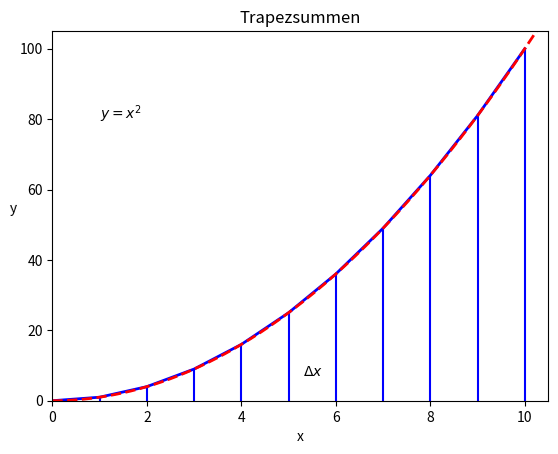

Here is the Python script that generated this plot:
#11_006.py
#Trapezsummen
import numpy as np
import matplotlib.pyplot as plt
n=10
x=np.linspace(0,11,200)

def f(x):
    return x**2

fig,ax = plt.subplots()
ax.set_title('Trapezsummen')

for i in range(n+1):
    ax.vlines(i,0,f(i),color='b')

p =[f(i) for i in range(n+1)]
ax.plot(p,color='b',lw=2)
ax.plot(x,f(x),color='r',lw=2,ls='dashed')
ax.set_xlim(0,10.5)
ax.set_ylim(0,105)
ax.text(1,80,r'$y=x^{2}$')
ax.text(5.3,7,r'$\Delta x$')
ax.set_xlabel('x')
ax.set_ylabel('y',rotation=True)

plt.show()

'''
fig.savefig("/Users/veit/documents/Python_Mathe/Export_Mathe_Python_neu/Abbildungen/11_006.pdf")
fig.savefig("/Users/veit/documents/Python_Mathe/Export_Mathe_Python_neu/Abbildungen/11_006.svg")
'''
